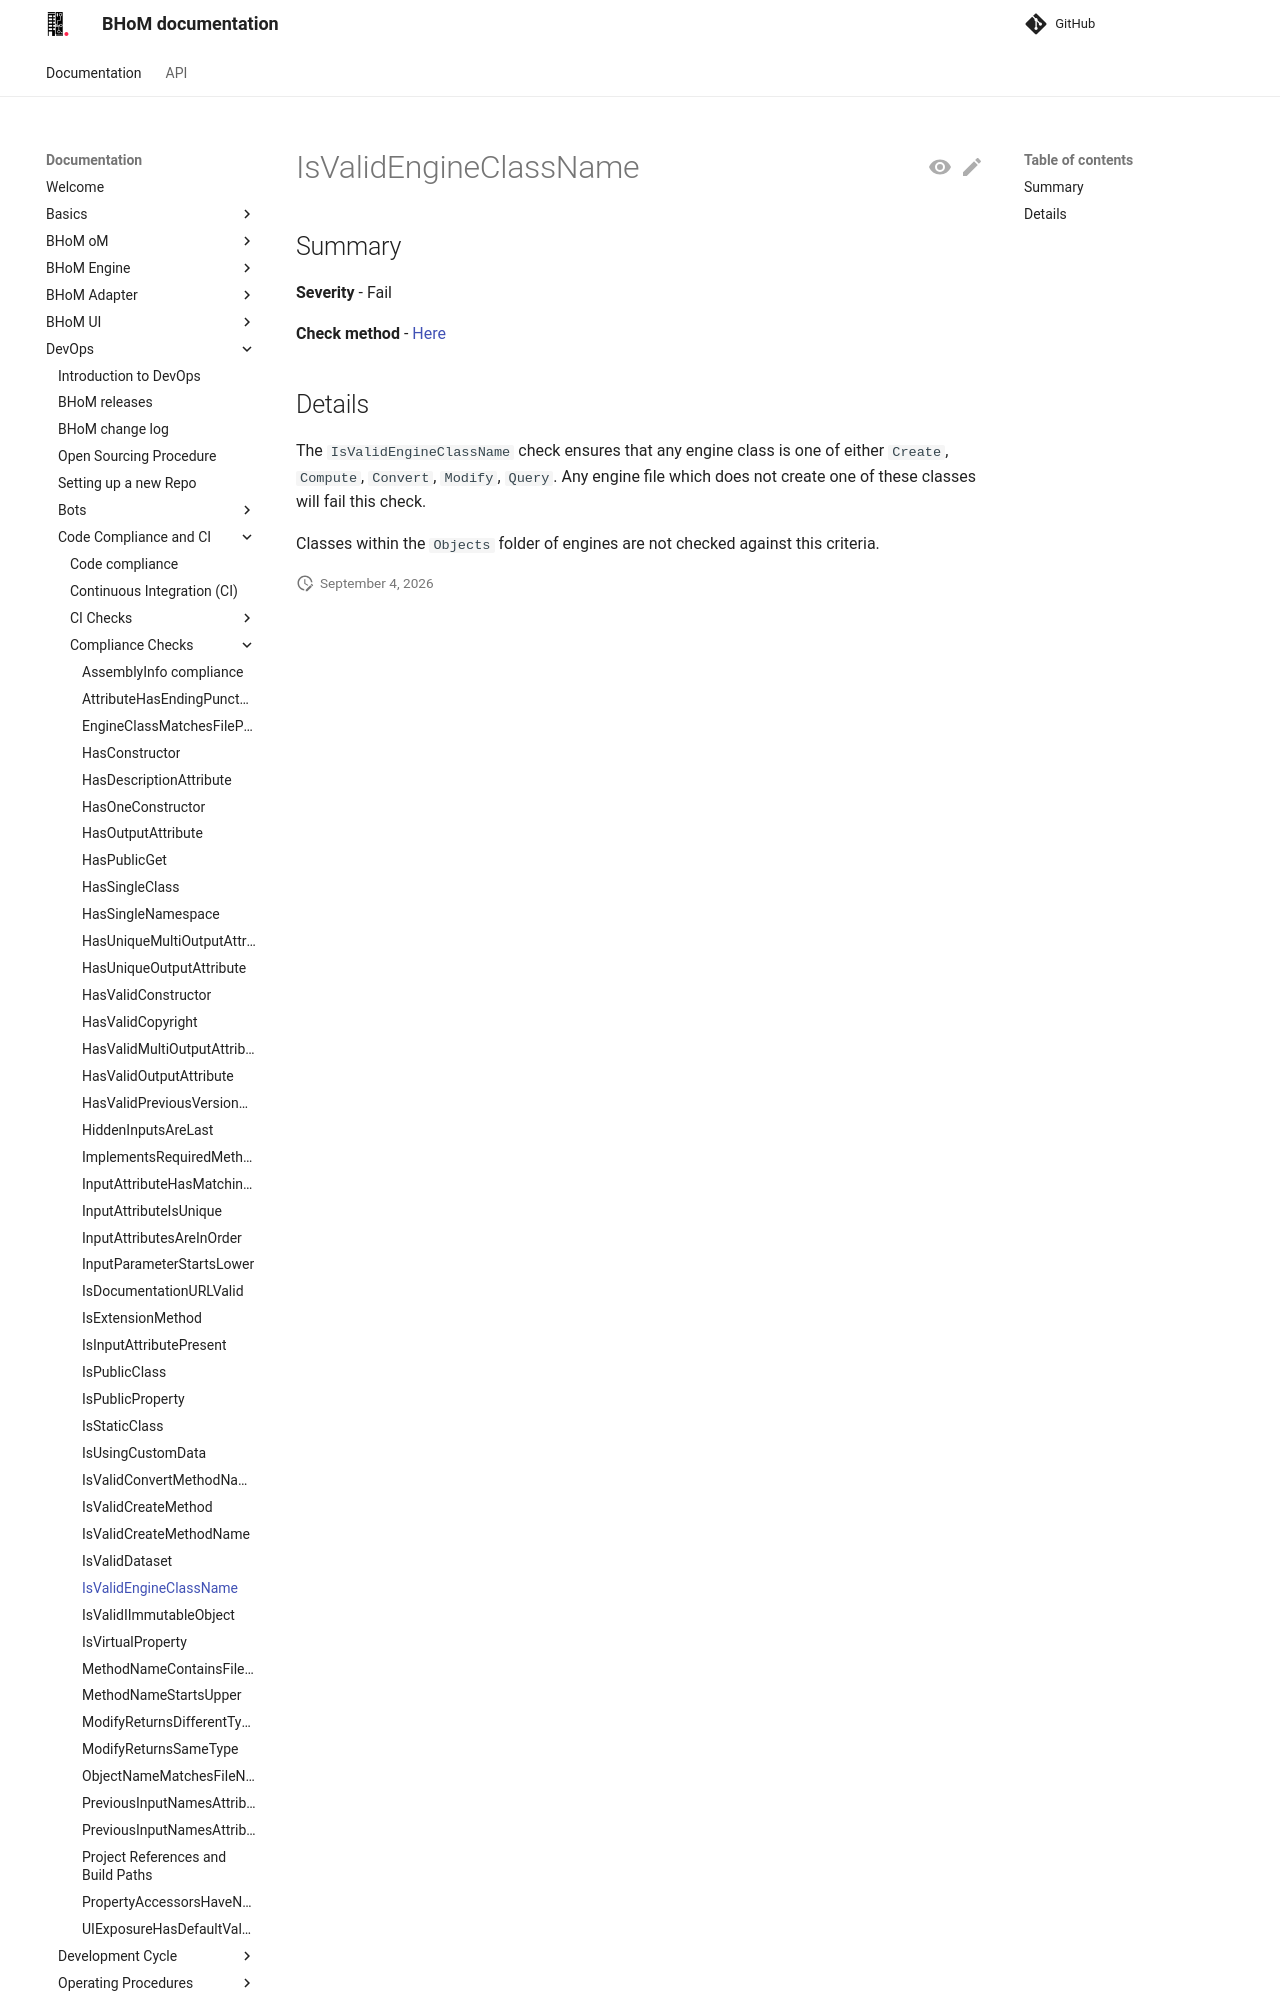

repository: BHoM/documentation · page: DevOps/Code Compliance and CI/Compliance Checks/IsValidEngineClassName/index.html · generator: mkdocs

## Summary

**Severity** - Fail

**Check method** - [Here](https://github.com/BHoM/Test_Toolkit/blob/master/CodeComplianceTest_Engine/Query/Checks/IsValidEngineClassName.cs)

## Details

The `IsValidEngineClassName` check ensures that any engine class is one of either `Create`, `Compute`, `Convert`, `Modify`, `Query`. Any engine file which does not create one of these classes will fail this check.
